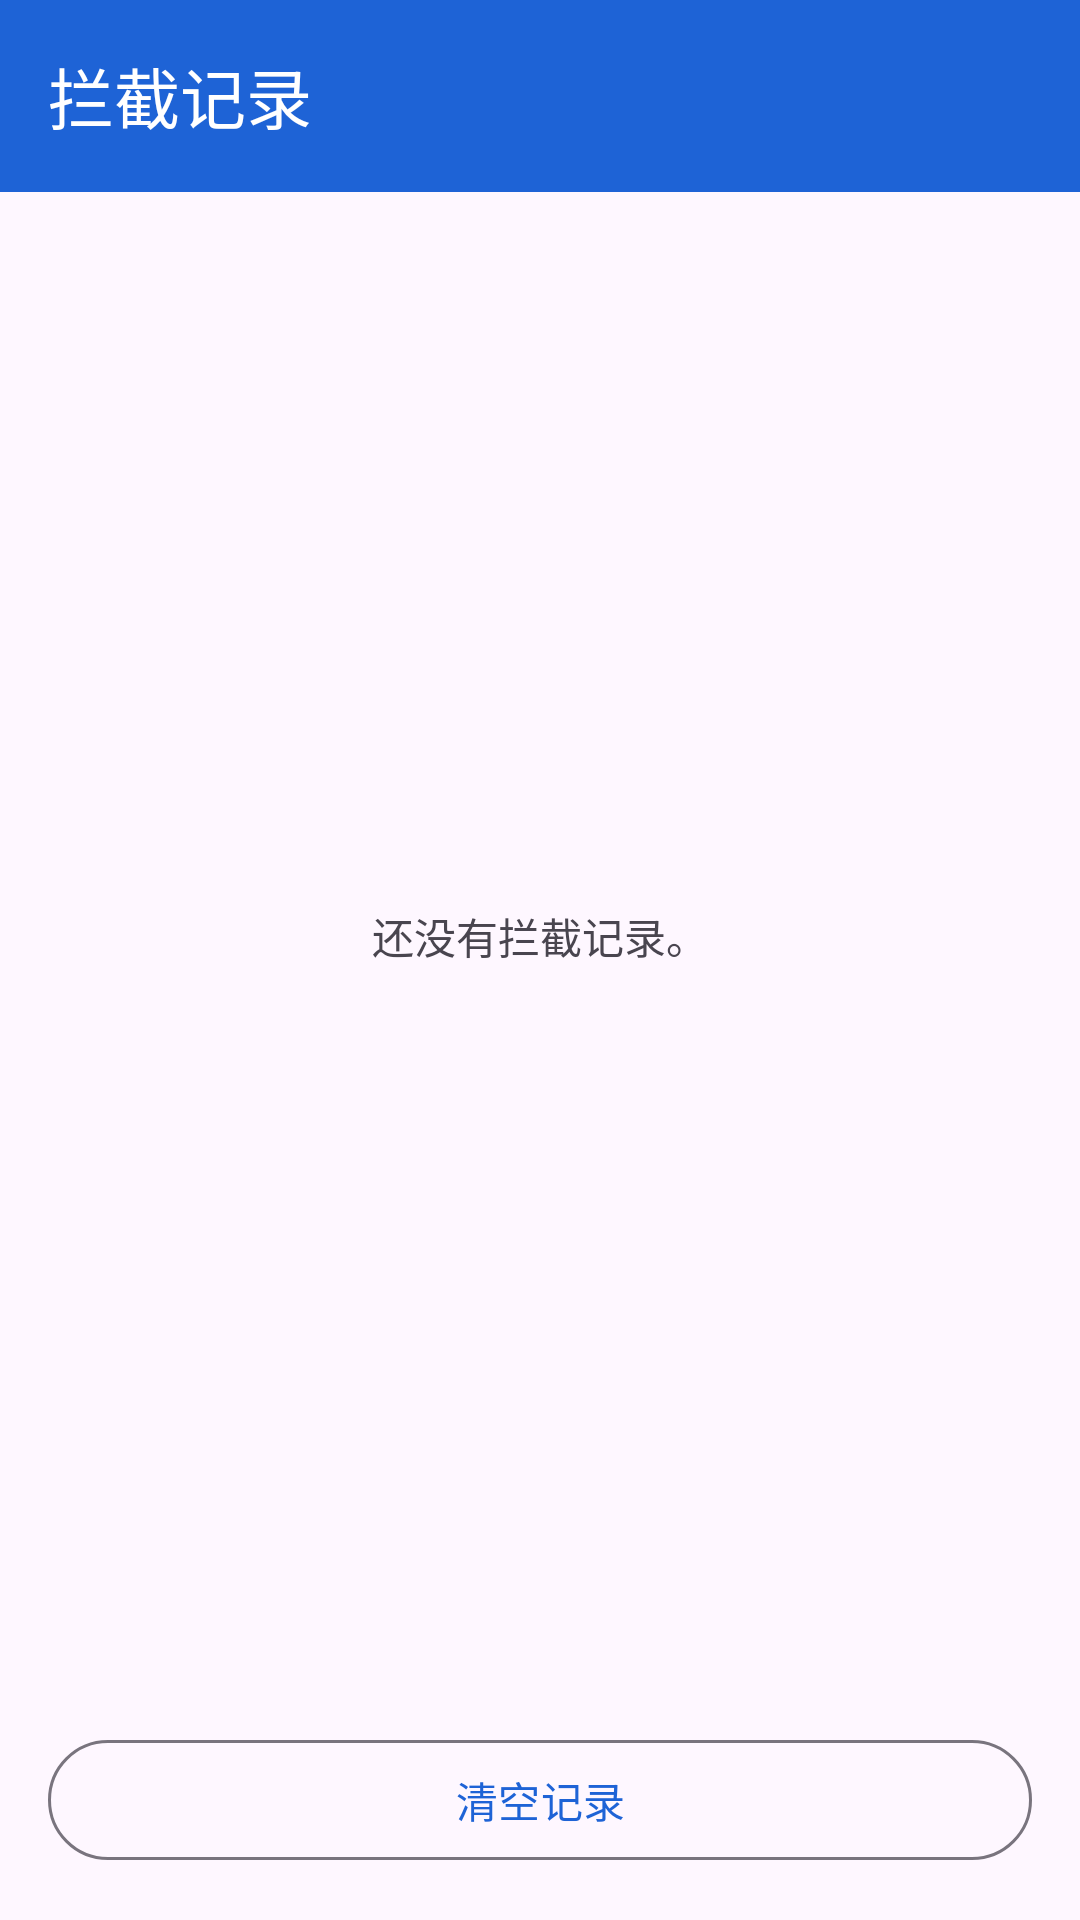

Produce the Android XML layout that renders to this screen, including the resource entries it uses.
<!-- AndroidManifest.xml: application theme Theme.PrefixCallBlocker -->
<!-- res/layout/activity_log.xml -->
<?xml version="1.0" encoding="utf-8"?>
<LinearLayout xmlns:android="http://schemas.android.com/apk/res/android"
    xmlns:app="http://schemas.android.com/apk/res-auto"
    android:layout_width="match_parent"
    android:layout_height="match_parent"
    android:orientation="vertical">

    <com.google.android.material.appbar.MaterialToolbar
        android:id="@+id/toolbar"
        android:layout_width="match_parent"
        android:layout_height="?attr/actionBarSize"
        android:background="@color/brand_primary"
        app:navigationIconTint="@color/brand_on_primary"
        app:title="@string/logs_title"
        app:titleTextColor="@color/brand_on_primary" />

    <FrameLayout
        android:layout_width="match_parent"
        android:layout_height="0dp"
        android:layout_weight="1">

        <androidx.recyclerview.widget.RecyclerView
            android:id="@+id/rvLogs"
            android:layout_width="match_parent"
            android:layout_height="match_parent"
            android:clipToPadding="false"
            android:paddingBottom="8dp" />

        <TextView
            android:id="@+id/tvEmpty"
            android:layout_width="wrap_content"
            android:layout_height="wrap_content"
            android:layout_gravity="center"
            android:text="@string/logs_empty"
            android:textColor="?android:attr/textColorSecondary"
            android:textSize="14sp" />
    </FrameLayout>

    <com.google.android.material.button.MaterialButton
        android:id="@+id/btnClear"
        style="@style/Widget.Material3.Button.OutlinedButton"
        android:layout_width="match_parent"
        android:layout_height="wrap_content"
        android:layout_margin="16dp"
        android:text="@string/clear_logs" />
</LinearLayout>
<!-- resources referenced by this layout -->
<resources>
  <color name="brand_on_primary">#FFFFFF</color>
  <color name="brand_primary">#1E63D6</color>
  <string name="clear_logs">清空记录</string>
  <string name="logs_empty">还没有拦截记录。</string>
  <string name="logs_title">拦截记录</string>
  <style name="Theme.PrefixCallBlocker" parent="Theme.Material3.Light.NoActionBar">
          <item name="colorPrimary">@color/brand_primary</item>
          <item name="colorOnPrimary">@color/brand_on_primary</item>
          <item name="android:statusBarColor">@color/brand_primary</item>
          <item name="android:windowLightStatusBar">false</item>
      </style>
</resources>
